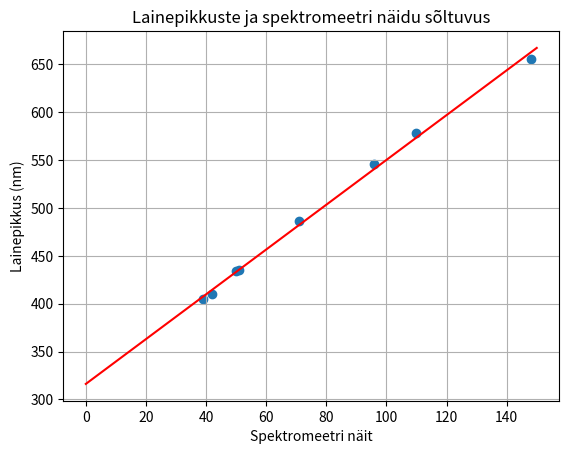

Reproduce this figure in Python.
import matplotlib.pyplot as plt
from scipy import stats
import numpy as np

pixels = [42, 50, 71, 148, 39, 51, 96, 110]
wavelengths = [410, 434, 486, 656, 405, 435, 546, 578]
slope, intercept, r_value, p_value, std_err = stats.linregress(pixels, wavelengths)
print(slope)
print(intercept)
real_pixels = np.linspace(0, 150, 151)
real_wavelengths = slope * real_pixels + intercept

plt.title('Lainepikkuste ja spektromeetri näidu sõltuvus')
plt.xlabel("Spektromeetri näit")
plt.ylabel("Lainepikkus (nm)")
plt.scatter(pixels, wavelengths)
plt.plot(real_pixels, real_wavelengths, 'r')
plt.grid()
plt.show()


